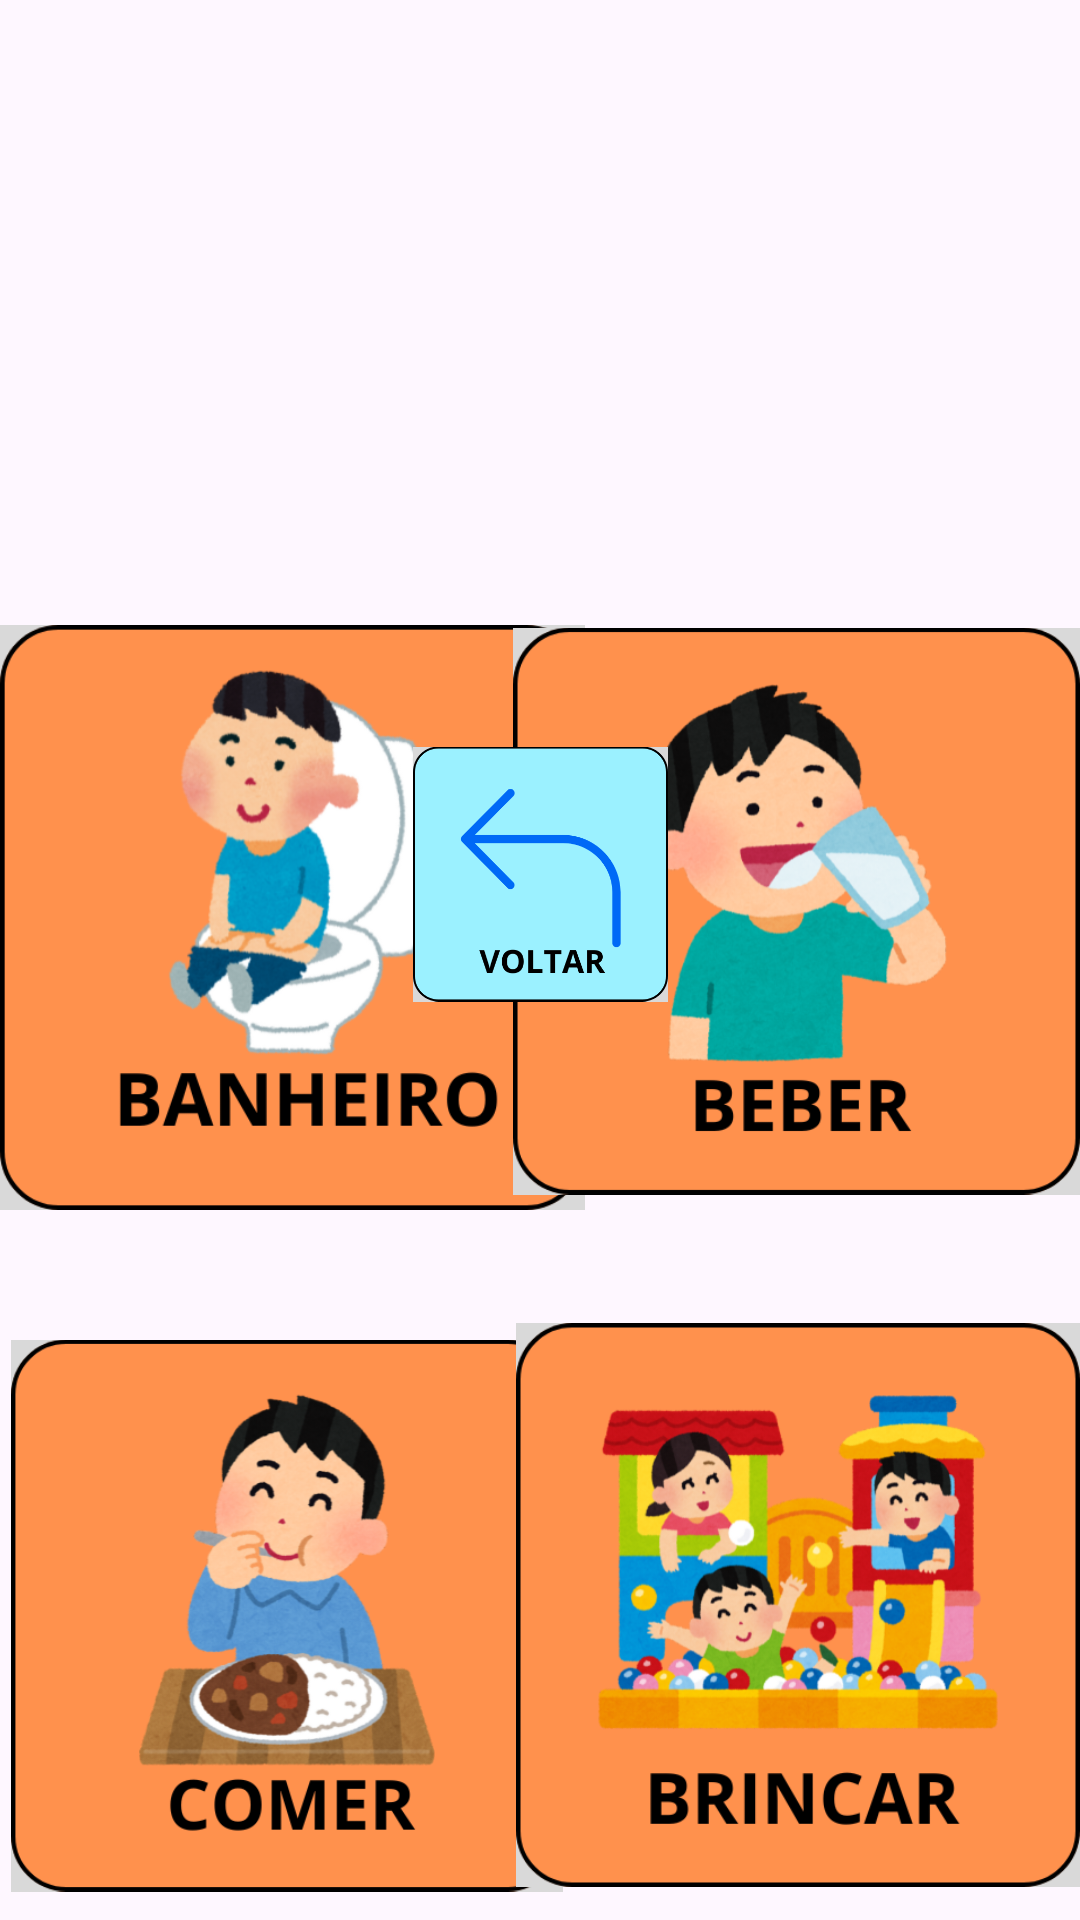

The Android layout XML behind this screen, and the referenced resources:
<!-- AndroidManifest.xml: application theme Theme.TalksButton -->
<!-- res/layout/segunda_tela.xml -->
<?xml version="1.0" encoding="utf-8"?>

<androidx.constraintlayout.widget.ConstraintLayout xmlns:android="http://schemas.android.com/apk/res/android"
    xmlns:app="http://schemas.android.com/apk/res-auto"
    xmlns:tools="http://schemas.android.com/tools"
    android:layout_width="match_parent"
    android:layout_height="match_parent">

    <ImageView
        android:id="@+id/bt_banheiro"
        android:layout_width="195dp"
        android:layout_height="209dp"
        android:onClick="lerBanheiro"
        android:src="@drawable/bt_banheiro"
        app:layout_constraintBottom_toTopOf="@+id/bt_comer"
        app:layout_constraintEnd_toEndOf="parent"
        app:layout_constraintHorizontal_bias="0.0"
        app:layout_constraintStart_toStartOf="parent"
        app:layout_constraintTop_toTopOf="parent"
        app:layout_constraintVertical_bias="0.883" />

    <ImageView
        android:id="@+id/bt_beber"
        android:layout_width="189dp"
        android:layout_height="214dp"
        android:onClick="lerBeber"
        android:src="@drawable/bt_beber"
        app:layout_constraintBottom_toTopOf="@+id/bt_comer"
        app:layout_constraintEnd_toEndOf="parent"
        app:layout_constraintHorizontal_bias="1.0"
        app:layout_constraintStart_toEndOf="@+id/bt_banheiro"
        app:layout_constraintStart_toStartOf="parent"
        app:layout_constraintTop_toTopOf="parent"
        app:layout_constraintVertical_bias="0.882" />

    <ImageView
        android:id="@+id/bt_comer"
        android:layout_width="184dp"
        android:layout_height="203dp"
        android:onClick="lerComer"
        android:src="@drawable/bt_comer"
        app:layout_constraintBottom_toBottomOf="parent"
        app:layout_constraintEnd_toEndOf="parent"
        app:layout_constraintHorizontal_bias="0.02"
        app:layout_constraintStart_toStartOf="parent"
        app:layout_constraintTop_toTopOf="parent"
        app:layout_constraintVertical_bias="1.0" />

    <ImageView
        android:id="@+id/bt_brincar"
        android:layout_width="188dp"
        android:layout_height="210dp"
        android:onClick="lerBrincar"
        android:src="@drawable/bt_brincar"
        app:layout_constraintBottom_toBottomOf="parent"
        app:layout_constraintEnd_toEndOf="parent"
        app:layout_constraintHorizontal_bias="1.0"
        app:layout_constraintStart_toEndOf="@+id/bt_comer"
        app:layout_constraintStart_toStartOf="parent"
        app:layout_constraintTop_toTopOf="parent"
        app:layout_constraintVertical_bias="1.0" />

    <ImageView
        android:id="@+id/bt_voltar"
        android:layout_width="85dp"
        android:layout_height="90dp"
        android:onClick="voltar"
        android:src="@drawable/bt_voltar"
        app:layout_constraintBottom_toBottomOf="parent"
        app:layout_constraintEnd_toEndOf="parent"
        app:layout_constraintStart_toStartOf="parent"
        app:layout_constraintTop_toTopOf="parent"
        app:layout_constraintVertical_bias="0.448" />

</androidx.constraintlayout.widget.ConstraintLayout>
<!-- resources referenced by this layout -->
<resources>
  <!-- drawable bt_banheiro: png bitmap (drawable, 84723 bytes) -->
  <!-- drawable bt_beber: png bitmap (drawable, 93068 bytes) -->
  <!-- drawable bt_brincar: png bitmap (drawable, 147308 bytes) -->
  <!-- drawable bt_comer: png bitmap (drawable, 103394 bytes) -->
  <!-- drawable bt_voltar: png bitmap (drawable, 17844 bytes) -->
  <style name="Theme.TalksButton" parent="Base.Theme.TalksButton">
  
          <item name="android:windowFullscreen">true</item>
          <item name="android:windowContentOverlay">@null</item>
          <item name="android:windowActionBar">false</item>
          <item name="android:windowNoTitle">true</item>
      </style>
  <style name="Base.Theme.TalksButton" parent="Theme.Material3.DayNight.NoActionBar">
          
          
      </style>
</resources>
